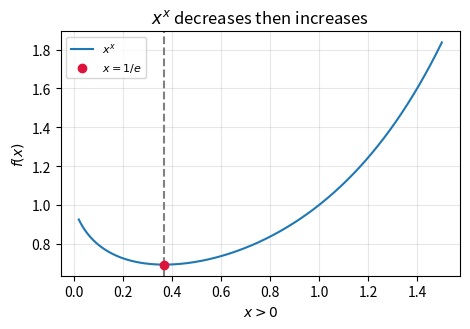

Generate this figure with matplotlib: (Note: this script raises an exception after producing the figure.)
# code by A.Chaitanya
from pathlib import Path
import numpy as np
import matplotlib.pyplot as plt
x=np.linspace(.02,1.5,700); y=x**x; c=1/np.e
fig,ax=plt.subplots(figsize=(4.8,3.4)); ax.plot(x,y,label='$x^x$'); ax.scatter([c],[c**c],color='crimson',zorder=3,label='$x=1/e$')
ax.axvline(c,color='gray',ls='--'); ax.grid(alpha=.3); ax.legend(fontsize=8)
ax.set(xlabel='$x>0$',ylabel='$f(x)$',title='$x^x$ decreases then increases'); fig.tight_layout()
out=Path(__file__).resolve().parent.parent/'figs'/'4.1.23.png'; fig.savefig(out,dpi=250)
print('f\'(x)=x^x(1+ln x); increasing when x>1/e. Figure:',out)
